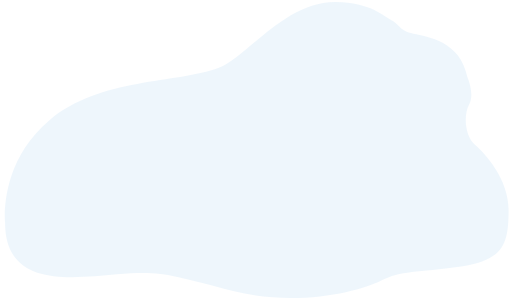
t = 0.00 s
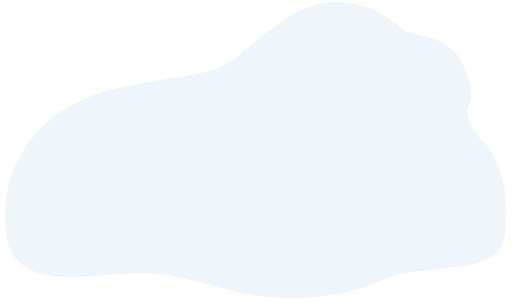
t = 1.04 s
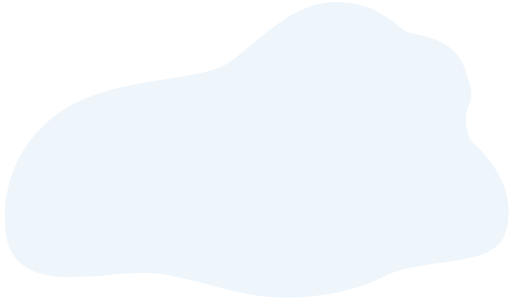
t = 1.96 s
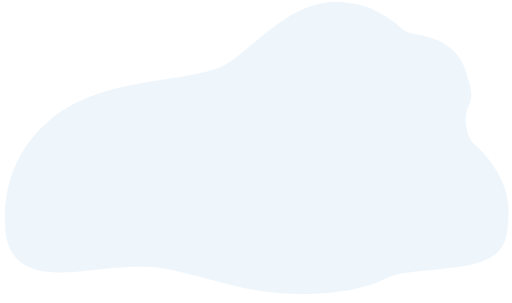
t = 3.00 s
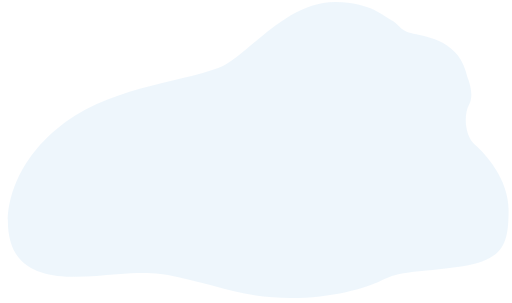
t = 4.04 s
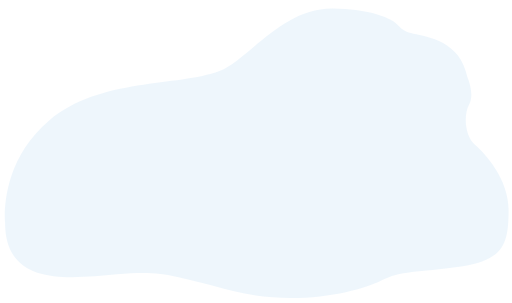
t = 4.96 s

The animated SVG that drew these frames (rendered in a browser with its animation timeline set to each time). Animation: 1 SMIL element (animate=1); one cycle of 6.00 s, repeats indefinitely.

<?xml version="1.0" encoding="utf-8"?>
<!-- Generator: Adobe Illustrator 16.0.0, SVG Export Plug-In . SVG Version: 6.00 Build 0)  -->
<!DOCTYPE svg PUBLIC "-//W3C//DTD SVG 1.1//EN" "http://www.w3.org/Graphics/SVG/1.1/DTD/svg11.dtd">
<svg  xmlns="http://www.w3.org/2000/svg" x="0px" y="0px" viewBox="0 0 645.362 381.687">
<linearGradient id="PSgrad_0" x1="70.711%" x2="0%" y1="70.711%" y2="0%">
  <stop offset="0%" stop-color="rgb(238,246,252)" stop-opacity="1" />
  <stop offset="100%" stop-color="rgb(238,246,252)" stop-opacity="1" />
</linearGradient>
<path fill="url(#PSgrad_0)">

	<animate  repeatCount="indefinite" attributeName="d" dur="6s"
	
	values="M6.401,280.75c0,0-8.422-75.095,55.578-129.095s161.088-46.238,213.837-66.231
	C311.452,71.916,359.068,1.415,423.313,2.32c43.817,0.618,60.666,18,70.666,23.333s9.202,12.69,27.202,16.69s59,9,68,55
	c0,0,9.464,20.977,2.132,34.31c-7.334,13.333-5.334,40,7.332,50.668c12.668,10.667,42.854,43.763,42.424,83.096
	c-0.412,37.621-3.088,62.237-59.756,70.237c-56.666,8-75.332,4.667-101.332,18s-105.578,33.763-186.246,13.096
	c-80.667-20.667-89.756-25.763-146.422-21.097S6.385,363.415,6.401,280.75z;

	M6.401,280.75c0,0-8.422-75.095,55.578-129.095s161.088-46.238,213.837-66.231
	C311.452,71.916,359.068,1.415,423.313,2.32c43.817,0.618,60.666,18,70.666,23.333s9.202,12.69,27.202,16.69
	s65.663,1.004,74.663,47.004c0,0,2.801,28.973-4.531,42.306c-7.334,13.333-5.334,40,7.332,50.668
	c12.668,10.667,42.854,43.763,42.424,83.096c-0.412,37.621-3.088,62.237-59.756,70.237c-56.666,8-75.332,4.667-101.332,18
	s-105.578,33.763-186.246,13.096c-80.667-20.667-89.756-25.763-146.422-21.097S6.385,363.415,6.401,280.75z;

	M6.401,280.75c0,0-8.422-75.095,55.578-129.095s161.088-46.238,213.837-66.231
	C311.452,71.916,359.068,1.415,423.313,2.32c43.817,0.618,60.666,18,70.666,23.333s9.202,12.69,27.202,16.69s59,9,68,55
	c0,0,9.464,20.977,2.132,34.31c-7.334,13.333,9.864,35.694,22.53,46.362c12.668,10.667,27.656,48.068,27.226,87.401
	c-0.412,37.621-3.088,62.237-59.756,70.237c-56.666,8-75.332,4.667-101.332,18s-105.578,33.763-186.246,13.096
	c-80.667-20.667-89.756-25.763-146.422-21.097S6.385,363.415,6.401,280.75z;

	M6.401,280.75c0,0-8.422-75.095,55.578-129.095s161.088-46.238,213.837-66.231
	C311.452,71.916,359.068,1.415,423.313,2.32c43.817,0.618,60.666,18,70.666,23.333s9.202,12.69,27.202,16.69s59,9,68,55
	c0,0,9.464,20.977,2.132,34.31c-7.334,13.333-5.334,40,7.332,50.668c12.668,10.667,31.626,44.364,31.195,83.697
	c-0.412,37.621,8.141,61.636-48.527,69.636c-56.666,8-75.332,4.667-101.332,18s-105.578,33.763-186.246,13.096
	c-80.667-20.667-89.756-25.763-146.422-21.097S6.385,363.415,6.401,280.75z;

	M6.401,280.75c0,0-8.422-75.095,55.578-129.095s161.088-46.238,213.837-66.231
	C311.452,71.916,359.068,1.415,423.313,2.32c43.817,0.618,60.666,18,70.666,23.333s9.202,12.69,27.202,16.69s59,9,68,55
	c0,0,9.464,20.977,2.132,34.31c-7.334,13.333-5.334,40,7.332,50.668c12.668,10.667,42.854,43.763,42.424,83.096
	c-0.412,37.621-13.228,52.602-69.896,60.602c-56.666,8-65.192,14.303-91.192,27.636s-105.578,33.763-186.246,13.096
	c-80.667-20.667-89.756-25.763-146.422-21.097S6.385,363.415,6.401,280.75z;

	M6.401,280.75c0,0-8.422-75.095,55.578-129.095s161.088-46.238,213.837-66.231
	C311.452,71.916,359.068,1.415,423.313,2.32c43.817,0.618,60.666,18,70.666,23.333s9.202,12.69,27.202,16.69s59,9,68,55
	c0,0,9.464,20.977,2.132,34.31c-7.334,13.333-5.334,40,7.332,50.668c12.668,10.667,42.854,43.763,42.424,83.096
	c-0.412,37.621-3.088,62.237-59.756,70.237c-56.666,8-83.477-4.97-109.477,8.363s-97.434,43.399-178.101,22.732
	c-80.667-20.667-89.756-25.763-146.422-21.097S6.385,363.415,6.401,280.75z;

	M6.401,280.75c0,0-8.422-75.095,55.578-129.095s161.088-46.238,213.837-66.231
	C311.452,71.916,359.068,1.415,423.313,2.32c43.817,0.618,60.666,18,70.666,23.333s9.202,12.69,27.202,16.69s59,9,68,55
	c0,0,9.464,20.977,2.132,34.31c-7.334,13.333-5.334,40,7.332,50.668c12.668,10.667,42.854,43.763,42.424,83.096
	c-0.412,37.621-3.088,62.237-59.756,70.237c-56.666,8-75.332,4.667-101.332,18s-105.477,19.697-186.145-0.97
	c-80.667-20.667-89.857-11.697-146.523-7.031S6.385,363.415,6.401,280.75z;

	M6.401,280.75c0,0-8.422-75.095,55.578-129.095s161.088-46.238,213.837-66.231
	C311.452,71.916,359.068,1.415,423.313,2.32c43.817,0.618,60.666,18,70.666,23.333s9.202,12.69,27.202,16.69s59,9,68,55
	c0,0,9.464,20.977,2.132,34.31c-7.334,13.333-5.334,40,7.332,50.668c12.668,10.667,42.854,43.763,42.424,83.096
	c-0.412,37.621-3.088,62.237-59.756,70.237c-56.666,8-75.332,4.667-101.332,18s-105.578,33.763-186.246,13.096
	c-80.667-20.667-91.233-42.065-147.899-37.399S6.385,363.415,6.401,280.75z;

	M20.502,272.017c0,0-22.523-66.361,41.477-120.361s161.088-46.238,213.837-66.231
	C311.452,71.916,359.068,1.415,423.313,2.32c43.817,0.618,60.666,18,70.666,23.333s9.202,12.69,27.202,16.69s59,9,68,55
	c0,0,9.464,20.977,2.132,34.31c-7.334,13.333-5.334,40,7.332,50.668c12.668,10.667,42.854,43.763,42.424,83.096
	c-0.412,37.621-3.088,62.237-59.756,70.237c-56.666,8-75.332,4.667-101.332,18s-105.578,33.763-186.246,13.096
	c-80.667-20.667-89.756-25.763-146.422-21.097S20.486,354.682,20.502,272.017z;

	M6.401,280.75c0,0,2.767-59.401,66.767-113.401s149.899-61.932,202.648-81.925
	C311.452,71.916,359.068,1.415,423.313,2.32c43.817,0.618,60.666,18,70.666,23.333s9.202,12.69,27.202,16.69s59,9,68,55
	c0,0,9.464,20.977,2.132,34.31c-7.334,13.333-5.334,40,7.332,50.668c12.668,10.667,42.854,43.763,42.424,83.096
	c-0.412,37.621-3.088,62.237-59.756,70.237c-56.666,8-75.332,4.667-101.332,18s-105.578,33.763-186.246,13.096
	c-80.667-20.667-89.756-25.763-146.422-21.097S6.385,363.415,6.401,280.75z;

	M6.401,280.75c0,0-8.422-75.095,55.578-129.095s164.439-30.313,217.188-50.307
	C314.804,87.841,359.068,1.415,423.313,2.32c43.817,0.618,60.666,18,70.666,23.333s9.202,12.69,27.202,16.69s59,9,68,55
	c0,0,9.464,20.977,2.132,34.31c-7.334,13.333-5.334,40,7.332,50.668c12.668,10.667,42.854,43.763,42.424,83.096
	c-0.412,37.621-3.088,62.237-59.756,70.237c-56.666,8-75.332,4.667-101.332,18s-105.578,33.763-186.246,13.096
	c-80.667-20.667-89.756-25.763-146.422-21.097S6.385,363.415,6.401,280.75z;

	M6.401,280.75c0,0-8.422-75.095,55.578-129.095s161.088-46.238,213.837-66.231
	c35.636-13.508,78.44-72.98,142.684-72.076c43.817,0.618,65.479,6.972,75.479,12.305s9.202,12.69,27.202,16.69s59,9,68,55
	c0,0,9.464,20.977,2.132,34.31c-7.334,13.333-5.334,40,7.332,50.668c12.668,10.667,42.854,43.763,42.424,83.096
	c-0.412,37.621-3.088,62.237-59.756,70.237c-56.666,8-75.332,4.667-101.332,18s-105.578,33.763-186.246,13.096
	c-80.667-20.667-89.756-25.763-146.422-21.097S6.385,363.415,6.401,280.75z;

	M6.401,280.75c0,0-8.422-75.095,55.578-129.095s161.088-46.238,213.837-66.231
	C311.452,71.916,359.068,1.415,423.313,2.32c43.817,0.618,51.854,25.695,61.854,31.028s18.015,4.995,36.015,8.995s59,9,68,55
	c0,0,9.464,20.977,2.132,34.31c-7.334,13.333-5.334,40,7.332,50.668c12.668,10.667,42.854,43.763,42.424,83.096
	c-0.412,37.621-3.088,62.237-59.756,70.237c-56.666,8-75.332,4.667-101.332,18s-105.578,33.763-186.246,13.096
	c-80.667-20.667-89.756-25.763-146.422-21.097S6.385,363.415,6.401,280.75z;

	M6.401,280.75c0,0-8.422-75.095,55.578-129.095s161.088-46.238,213.837-66.231
	C311.452,71.916,359.068,1.415,423.313,2.32c43.817,0.618,60.666,18,70.666,23.333S512.5,47.348,530.5,51.348
	s49.681-0.005,58.681,45.995c0,0,9.464,20.977,2.132,34.31c-7.334,13.333-5.334,40,7.332,50.668
	c12.668,10.667,42.854,43.763,42.424,83.096c-0.412,37.621-3.088,62.237-59.756,70.237c-56.666,8-75.332,4.667-101.332,18
	s-105.578,33.763-186.246,13.096c-80.667-20.667-89.756-25.763-146.422-21.097S6.385,363.415,6.401,280.75z

	"/>

	</path>

</svg>

